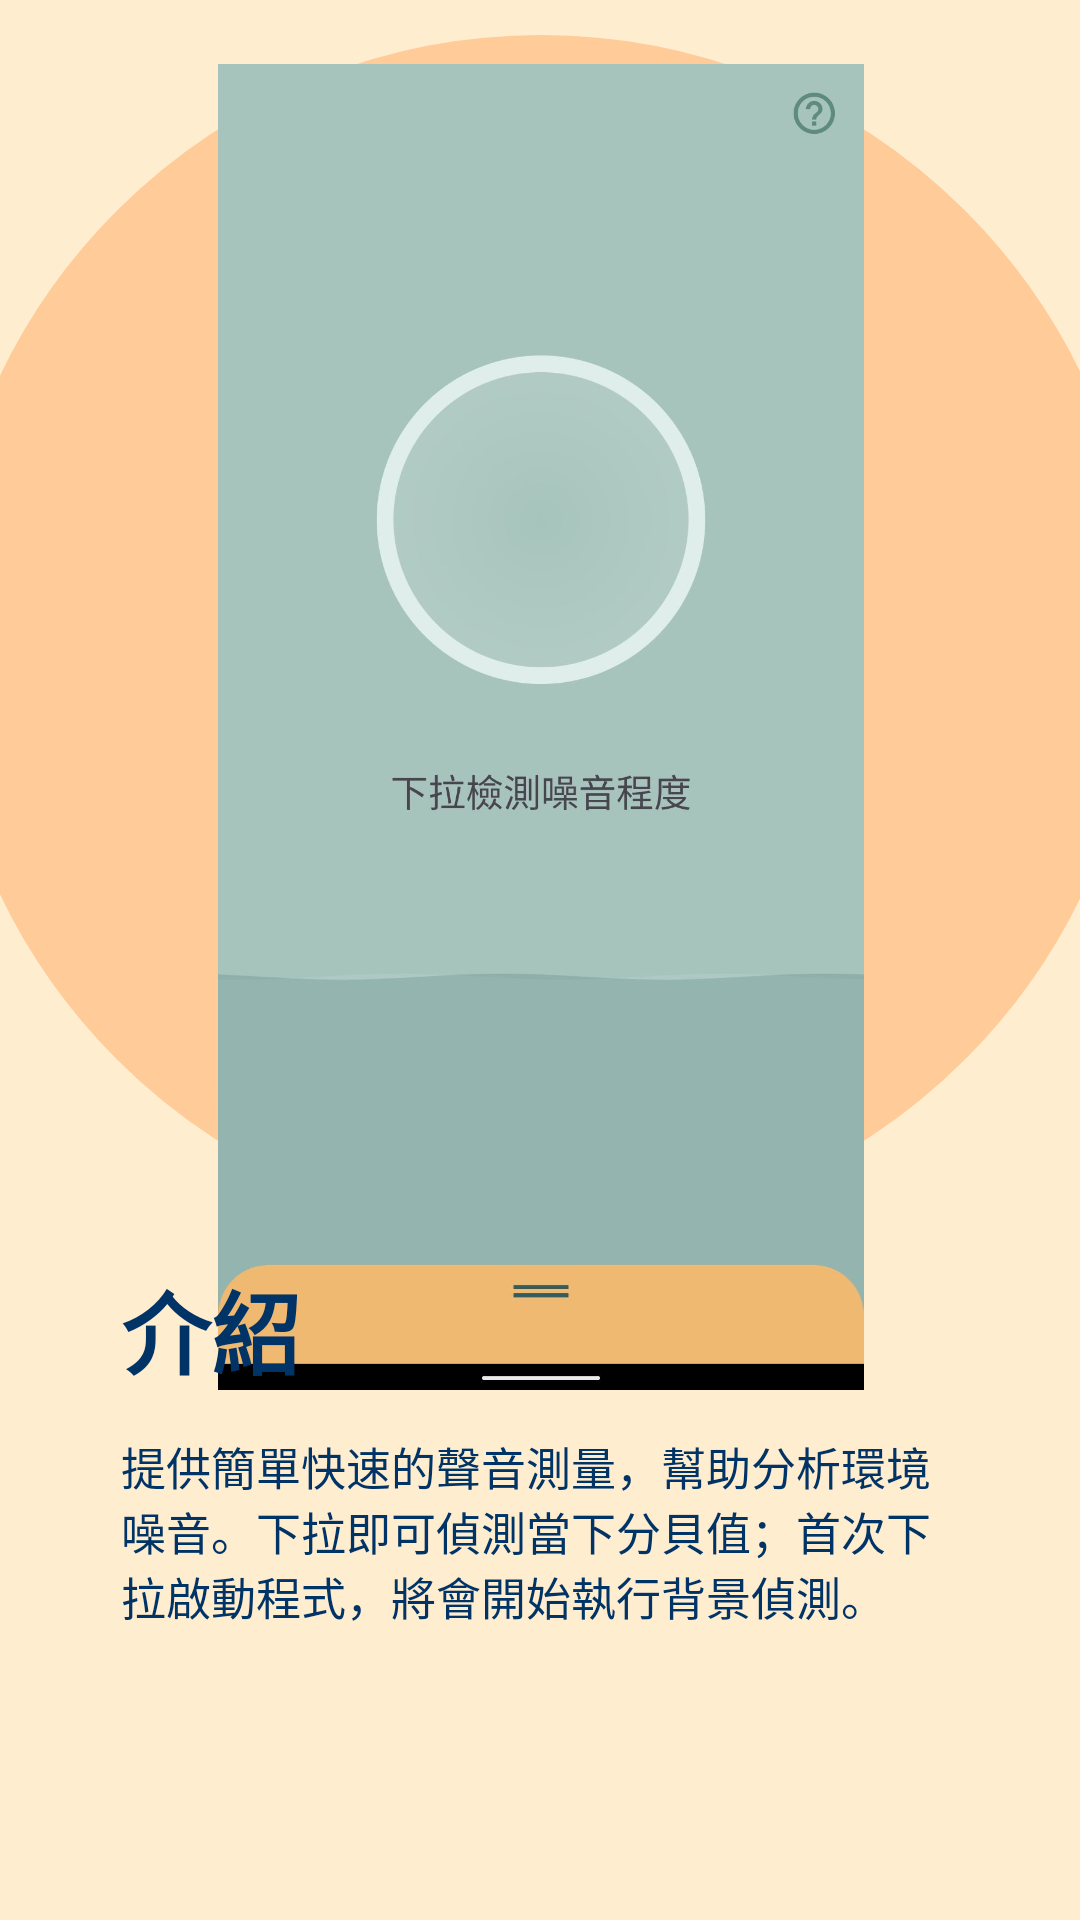

Layout XML and referenced resources for this Android screen:
<!-- AndroidManifest.xml: application theme Theme.Earc -->
<!-- res/layout/pager_fragment_one.xml -->
<?xml version="1.0" encoding="utf-8"?>
<FrameLayout xmlns:android="http://schemas.android.com/apk/res/android"
    xmlns:app="http://schemas.android.com/apk/res-auto"
    android:layout_width="match_parent"
    android:layout_height="match_parent"
    android:background="#FFEDD0">

    <androidx.constraintlayout.widget.ConstraintLayout
        android:layout_width="match_parent"
        android:layout_height="match_parent">

        <ImageView
            android:id="@+id/imageView5"
            android:layout_width="400dp"
            android:layout_height="400dp"
            android:background="@drawable/orange_circle"
            android:padding="50dp"
            app:layout_constraintBottom_toBottomOf="parent"
            app:layout_constraintEnd_toEndOf="parent"
            app:layout_constraintStart_toStartOf="parent"
            app:layout_constraintTop_toTopOf="parent"
            app:layout_constraintVertical_bias="0.048" />

        <ImageView
            android:id="@+id/imageView"
            android:layout_width="388dp"
            android:layout_height="442dp"
            app:layout_constraintBottom_toBottomOf="parent"
            app:layout_constraintEnd_toEndOf="parent"
            app:layout_constraintStart_toStartOf="parent"
            app:layout_constraintTop_toTopOf="parent"
            app:layout_constraintVertical_bias="0.107"
            app:srcCompat="@drawable/screenshot"/>

        <TextView
            android:id="@+id/textView6"
            android:layout_width="300sp"
            android:layout_height="wrap_content"
            android:padding="10dp"
            android:text="介紹"
            android:textColor="#003366"
            android:textSize="30sp"
            android:textStyle="bold"
            app:layout_constraintBottom_toBottomOf="parent"
            app:layout_constraintEnd_toEndOf="parent"
            app:layout_constraintHorizontal_bias="0.505"
            app:layout_constraintStart_toStartOf="parent"
            app:layout_constraintTop_toTopOf="parent"
            app:layout_constraintVertical_bias="0.713" />

        <TextView
            android:layout_width="300sp"
            android:layout_height="wrap_content"
            android:padding="10dp"
            android:text="提供簡單快速的聲音測量，幫助分析環境噪音。下拉即可偵測當下分貝值；首次下拉啟動程式，將會開始執行背景偵測。"
            android:textColor="#003366"
            android:textSize="15sp"
            app:layout_constraintBottom_toBottomOf="parent"
            app:layout_constraintEnd_toEndOf="parent"
            app:layout_constraintHorizontal_bias="0.505"
            app:layout_constraintStart_toStartOf="parent"
            app:layout_constraintTop_toTopOf="parent"
            app:layout_constraintVertical_bias="0.843" />


    </androidx.constraintlayout.widget.ConstraintLayout>
</FrameLayout>
<!-- resources referenced by this layout -->
<resources>
  <!-- drawable orange_circle (drawable) -->
  <?xml version="1.0" encoding="utf-8"?>
  <shape xmlns:android="http://schemas.android.com/apk/res/android"
      android:shape="oval"
      android:useLevel="false">
  
      <stroke
          android:width="10dp"
          android:color="#ffcc99" />
  
      <corners android:radius="180dp" />
  
      <solid android:color="#ffcc99"/>
  </shape>
  <!-- drawable screenshot: jpg bitmap (drawable, 37123 bytes) -->
  <style name="Theme.Earc" parent="Theme.Material3.DayNight.NoActionBar">
          
          <item name="colorPrimary">@color/median</item>
          <item name="colorPrimaryVariant">@color/light</item>
          <item name="colorOnPrimary">@color/white</item>
          
          <item name="colorSecondary">@color/deep</item>
          <item name="colorSecondaryVariant">@color/bright</item>
          <item name="colorOnSecondary">@color/black</item>
          
          
          
      </style>
  <color name="median">#5E8B7E</color>
  <color name="light">#A7C4BC</color>
  <color name="white">#FFFFFFFF</color>
  <color name="deep">#2F5D62</color>
  <color name="bright">#DFEEEA</color>
  <color name="black">#FF000000</color>
</resources>
